Labelled photos from "Dataset", an image-classification folder in rolfSnahre/KeyRec. The possible labels are: key, no key.

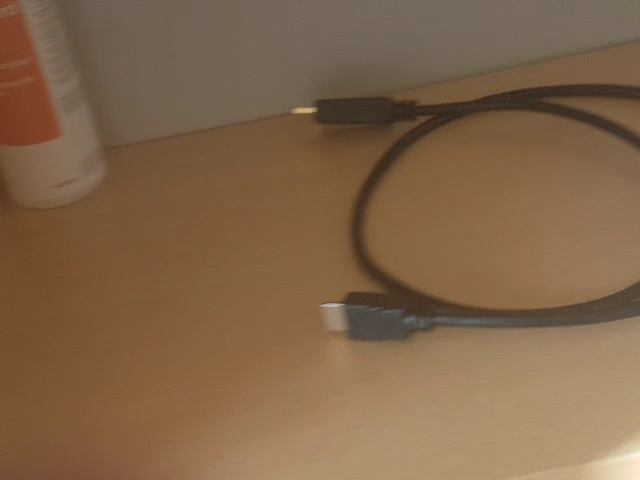
Label: no key

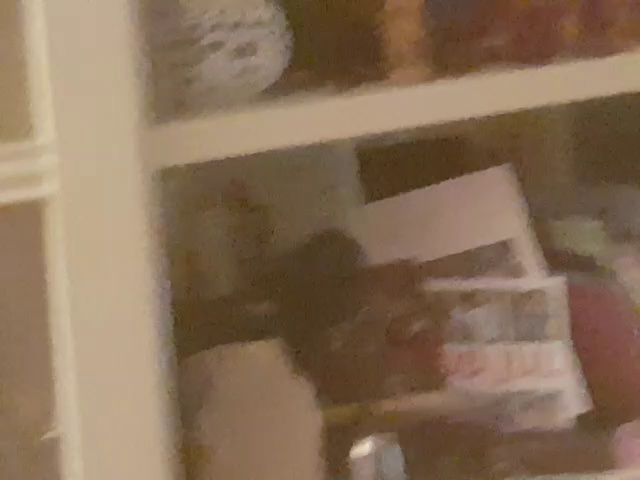
Label: no key

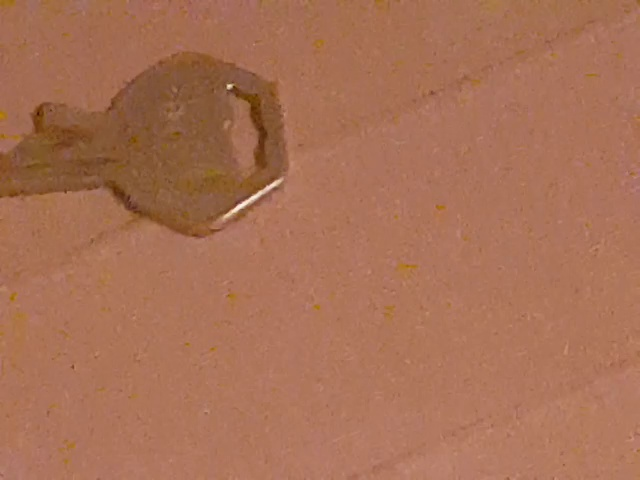
Label: key

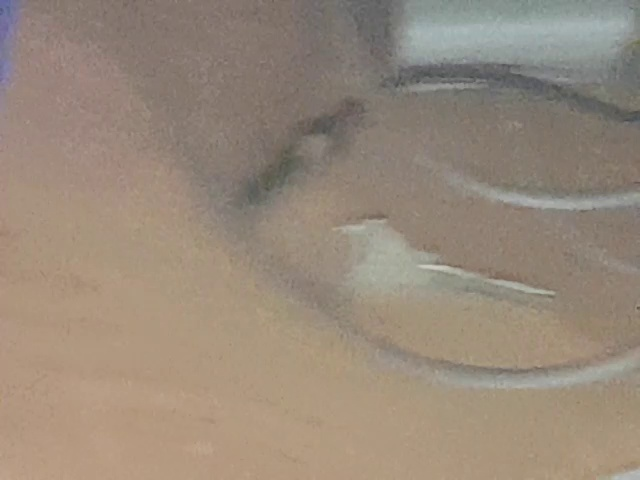
Label: key

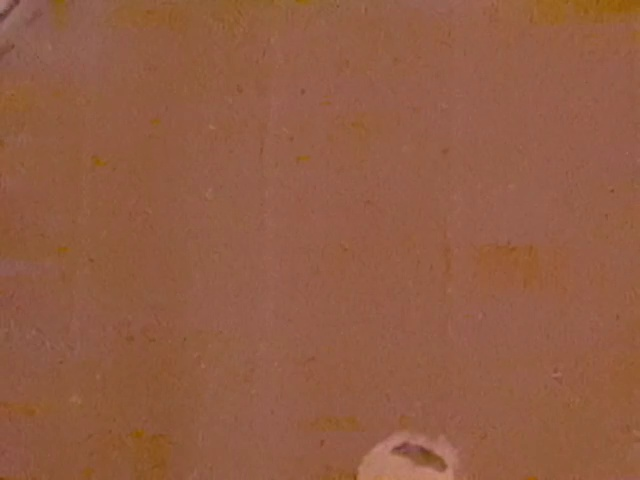
Label: key

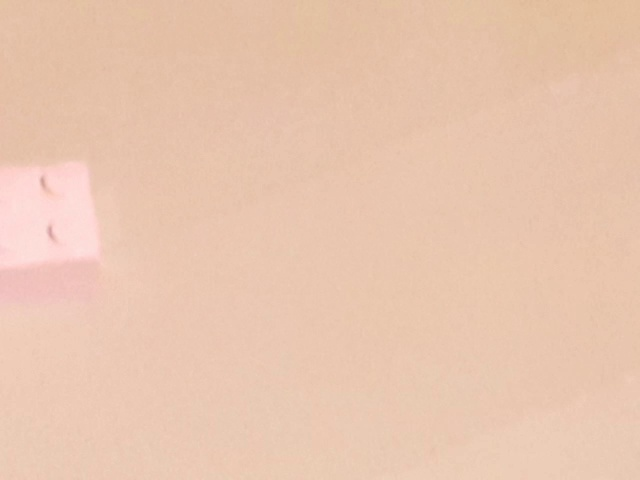
Label: no key
